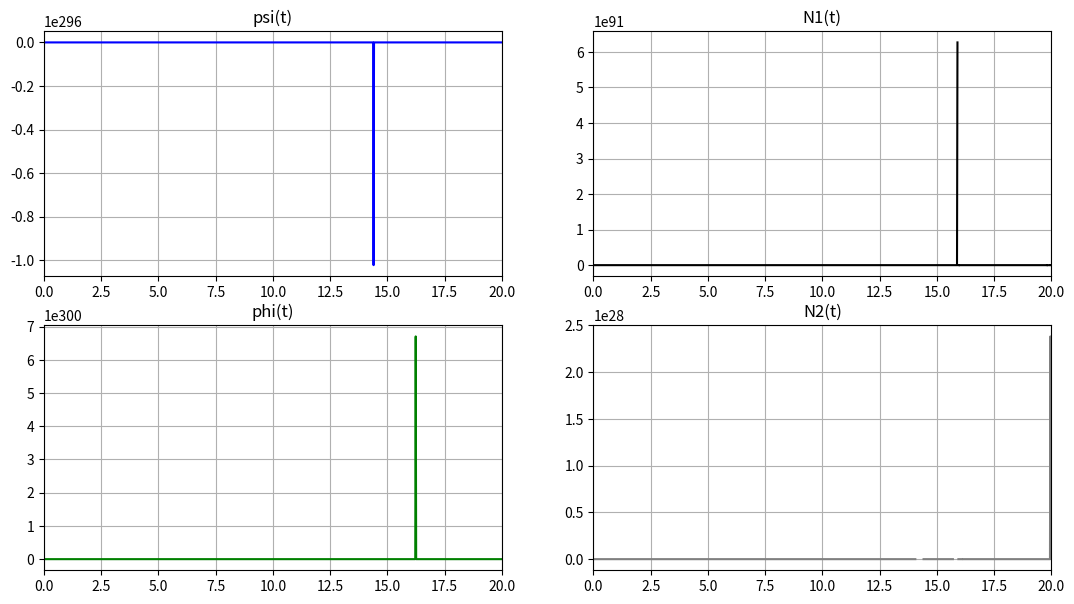
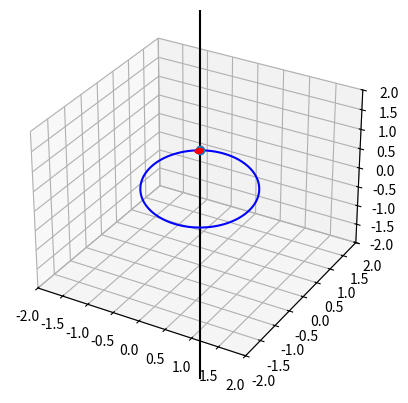

The script that saved these images, in order:
import numpy as np
import matplotlib.pyplot as plt
from matplotlib.animation import FuncAnimation
import math
from scipy.integrate import odeint

def odesys(y, t, M, m, R, c, a, l, g):
    dy = np.zeros(4)
    dy[0] = y[2]
    dy[1] = y[3]

    dy[2] = (a * y[0] ** 2 - 2 * m * R ** 2 * y[2] * y[3] * np.sin(4 * y[1])) / ((M / 2 + m * (np.sin(2 * y[1])) ** 2) * R ** 2)
    dy[3] = 1 / 4 * ((2 * c * (2 * R * np.cos(y[1]) - l) * np.sin(y[1]) - 2 * m * g * np.sin(2 * y[1])) / (m * R) + y[2] ** 2 * np.sin(4 * y[1]))

    return dy

M = 1
m = 0.1
R = 0.3
c = 20
a = 0.001
l = 0.2
g = 9.8

Steps = 1001
t_fin = 20
t = np.linspace(0, t_fin, Steps)

psi0 = 0
phi0 = np.pi / 6
dpsi0 = 0.5
dphi0 = 0
y0 = [psi0, phi0, dpsi0, dphi0]

Y = odeint(odesys, y0, t, (M, m, R, c, a, l, g))
psi = Y[:, 0]
phi = Y[:, 1]
dpsi = Y[:, 2]
dphi = Y[:, 3]
ddpsi = [odesys(y, t, M, m, R, c, a, l, g)[2] for y, t in zip(Y, t)]
ddphi = [odesys(y, t, M, m, R, c, a, l, g)[3] for y, t in zip(Y, t)]

fig_for_graphs = plt.figure(figsize=[13, 7])

ax_for_graphs = fig_for_graphs.add_subplot(2, 2, 1)
ax_for_graphs.plot(t, psi, color='Blue')
ax_for_graphs.set_title("psi(t)")
ax_for_graphs.set(xlim=[0, t_fin])
ax_for_graphs.grid(True)

ax_for_graphs = fig_for_graphs.add_subplot(2, 2, 3)
ax_for_graphs.plot(t, phi, color='Green')
ax_for_graphs.set_title("phi(t)")
ax_for_graphs.set(xlim=[0, t_fin])
ax_for_graphs.grid(True)

n1 = m * R * (4 * dphi ** 2 + dpsi ** 2 * (np.sin(2 * phi) ** 2)) + m * g * np.cos(2 * phi) - c * (2 * R * np.cos(phi) - l) * np.cos(phi)
n2 = m * R * (ddpsi * np.sin(2 * phi) + 4 * dpsi * dphi * np.cos(2 * phi))

ax_for_graphs = fig_for_graphs.add_subplot(2, 2, 2)
ax_for_graphs.plot(t, n1, color='Black')
ax_for_graphs.set_title("N1(t)")
ax_for_graphs.set(xlim=[0, t_fin])
ax_for_graphs.grid(True)

ax_for_graphs = fig_for_graphs.add_subplot(2, 2, 4)
ax_for_graphs.plot(t, n2, color='Grey')
ax_for_graphs.set_title("N2(t)")
ax_for_graphs.set(xlim=[0, t_fin])
ax_for_graphs.grid(True)

fig = plt.figure()
ax = fig.add_subplot(projection="3d")
ax.axis('equal')
ax.set(xlim=[-2, 2], ylim=[-2, 2], zlim=[-2, 2])

x = np.zeros(100)
y = np.zeros(100)
z = np.zeros(100)
for i in range(len(z)):
    z[i] = i - 50

Draw_Line = ax.plot3D(x, y, z, "black")

CircleR = 1

alfa = np.linspace(0, 2*math.pi, 100)
X_Circle = CircleR*np.sin(alfa)*np.cos(phi[0])
Y_Circle = CircleR*np.sin(alfa)*np.sin(phi[0])
Z_Circle = CircleR*np.cos(alfa)

Drawed_Circle, = ax.plot3D(X_Circle, Y_Circle, Z_Circle, "blue")

X_A = CircleR*np.sin(psi[0])*np.cos(phi[0])
Y_A = CircleR*np.sin(psi[0])*np.sin(phi[0])
Z_A = CircleR*np.cos(psi[0])

Point_A, = ax.plot(X_A, Y_A, Z_A, marker='o')

SpringR = 0.05

alfa1 = np.linspace(0, 8*math.pi, 100)
X_Spring = SpringR * np.sin(alfa1)
Y_Spring = SpringR * np.cos(alfa1)
Z_Spring = np.linspace(CircleR, Z_A, 100)
k1 = (X_A - X_Spring[-1]) / 100
k2 = (Y_A - Y_Spring[-1]) / 100
for j in range(100):
    X_Spring[j] += (j * k1)
    Y_Spring[j] += (j * k2)
Drawed_Spring, = ax.plot3D(X_Spring, Y_Spring, Z_Spring, "red")

def anima(i):
    ax.clear()
    ax.axis('equal')
    ax.set(xlim=[-2, 2], ylim=[-2, 2], zlim=[-2, 2])
    Draw_Line = ax.plot3D(x, y, z, "black")
    X_Circle = CircleR*np.sin(alfa)*np.cos(phi[i])
    Y_Circle = CircleR*np.sin(alfa)*np.sin(phi[i])
    Drawed_Circle, = ax.plot3D(X_Circle, Y_Circle, Z_Circle, "blue")
    X_A = CircleR * np.sin(psi[i]) * np.cos(phi[i])
    Y_A = CircleR * np.sin(psi[i]) * np.sin(phi[i])
    Z_A = CircleR * np.cos(psi[i])
    Point_A, = ax.plot(X_A, Y_A, Z_A, marker='o')
    X_Spring = SpringR * np.sin(alfa1)
    Y_Spring = SpringR * np.cos(alfa1)
    k1 = (X_A - X_Spring[-1]) / 100
    k2 = (Y_A - Y_Spring[-1]) / 100
    for j in range(100):
        X_Spring[j] += (j * k1)
        Y_Spring[j] += (j * k2)
    Z_Spring = np.linspace(CircleR, Z_A, 100)
    Drawed_Spring, = ax.plot3D(X_Spring, Y_Spring, Z_Spring, "red")
    return Draw_Line, Drawed_Circle, Point_A, Drawed_Spring

anim = FuncAnimation(fig, anima, frames=len(t), interval=40, repeat=False)

plt.show()